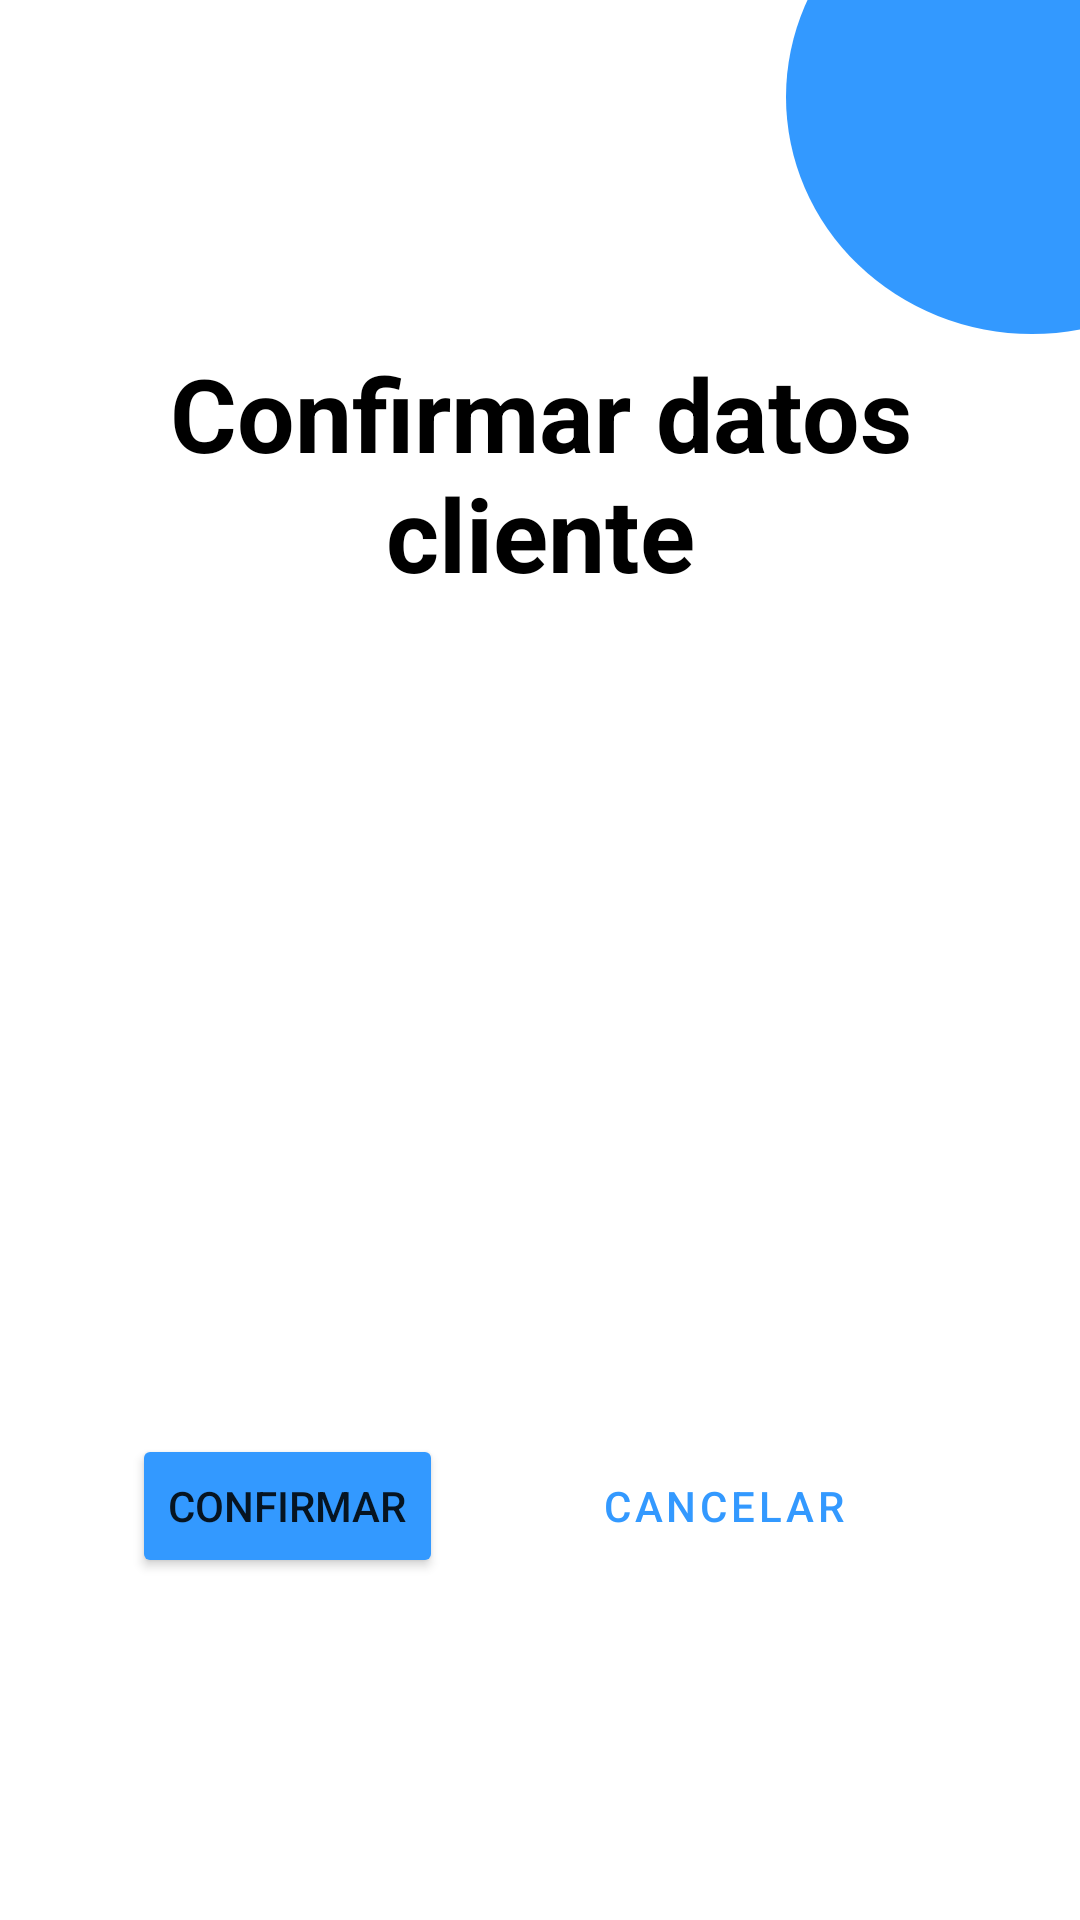

This screen was rendered from an Android layout file. Write that file and the resources it references.
<!-- AndroidManifest.xml: application theme Theme.MvpLoginAgenda -->
<!-- res/layout/activity_corresponsal_confirm_new_client.xml -->
<?xml version="1.0" encoding="utf-8"?>
<LinearLayout xmlns:android="http://schemas.android.com/apk/res/android"
    xmlns:app="http://schemas.android.com/apk/res-auto"
    xmlns:tools="http://schemas.android.com/tools"
    android:layout_width="match_parent"
    android:layout_height="match_parent"
    tools:context=".Corresponsal_confirm_New_Client"
    android:orientation="vertical">

    <androidx.constraintlayout.widget.ConstraintLayout
        android:layout_width="match_parent"
        android:layout_height="115dp">

        <LinearLayout
            android:layout_width="164dp"
            android:layout_height="158dp"
            android:layout_marginStart="262dp"
            android:layout_marginBottom="4dp"
            android:background="@drawable/circulo"
            android:backgroundTint="#39F"
            android:orientation="horizontal"
            app:layout_constraintBottom_toBottomOf="parent"
            app:layout_constraintStart_toStartOf="parent">

        </LinearLayout>

    </androidx.constraintlayout.widget.ConstraintLayout>

    <LinearLayout
        android:layout_width="match_parent"
        android:layout_height="283dp"
        android:layout_marginHorizontal="20dp"
        android:orientation="vertical">

        <TextView
            android:id="@+id/textView7"
            android:layout_width="match_parent"
            android:layout_height="wrap_content"
            android:layout_marginBottom="40dp"
            android:text="@string/txtConfirmTitleData"
            android:textAlignment="center"
            android:textColor="#000000"
            android:textSize="34sp"
            android:textStyle="bold" />

        <LinearLayout
            android:layout_width="match_parent"
            android:layout_height="159dp"
            android:layout_marginHorizontal="40dp"
            android:orientation="vertical">

            <TextView
                android:id="@+id/txtDataClientName"
                android:layout_width="match_parent"
                android:layout_height="wrap_content"
                android:textColor="#000000"
                android:textSize="34sp"
                android:textStyle="bold" />

            <TextView
                android:id="@+id/txtDataClientCc"
                android:layout_width="match_parent"
                android:layout_height="wrap_content"
                android:textColor="#000000"
                android:textSize="34sp"
                android:textStyle="bold" />

            <TextView
                android:id="@+id/txtDataBalanceClient"
                android:layout_width="match_parent"
                android:layout_height="wrap_content"
                android:textColor="#000000"
                android:textSize="34sp"
                android:textStyle="bold" />

        </LinearLayout>
    </LinearLayout>

    <androidx.constraintlayout.widget.ConstraintLayout
        android:layout_width="match_parent"
        android:layout_height="wrap_content"
        android:layout_marginTop="80dp">

        <Button
            android:id="@+id/btnConfirmDataClient"
            android:layout_width="wrap_content"
            android:layout_height="wrap_content"
            android:layout_marginStart="44dp"
            android:backgroundTint="#39F"
            android:text="@string/btnConfirmDataClient"
            app:layout_constraintBottom_toBottomOf="parent"
            app:layout_constraintStart_toStartOf="parent"
            app:layout_constraintTop_toTopOf="parent"
            app:layout_constraintVertical_bias="0.0" />

        <Button
            android:id="@+id/btnCancelDataClient"
            style="?attr/materialButtonOutlinedStyle"
            android:layout_width="wrap_content"
            android:layout_height="wrap_content"
            android:text="@string/btnCancelDataClient"
            android:textColor="#39F"
            app:layout_constraintBottom_toBottomOf="parent"
            app:layout_constraintEnd_toEndOf="parent"
            app:layout_constraintHorizontal_bias="0.369"
            app:layout_constraintStart_toEndOf="@+id/btnConfirmDataClient"
            app:layout_constraintTop_toTopOf="parent"
            app:layout_constraintVertical_bias="0.0"
            app:strokeColor="#39F" />
    </androidx.constraintlayout.widget.ConstraintLayout>
</LinearLayout>
<!-- resources referenced by this layout -->
<resources>
  <!-- drawable circulo (drawable) -->
  <?xml version="1.0" encoding="utf-8"?>
  <shape xmlns:android="http://schemas.android.com/apk/res/android"
      android:shape="oval">
      <corners
          android:radius="35dp"
          />
      <solid
              android:color="@color/white"
          />
  </shape>
  <string name="btnCancelDataClient">Cancelar</string>
  <string name="btnConfirmDataClient">Confirmar</string>
  <string name="txtConfirmTitleData">Confirmar datos cliente</string>
  <style name="Theme.MvpLoginAgenda" parent="Theme.MaterialComponents.DayNight.NoActionBar">
          
          <item name="colorPrimary">@color/purple_500</item>
          <item name="colorPrimaryVariant">@color/purple_700</item>
          <item name="colorOnPrimary">@color/white</item>
          
          <item name="colorSecondary">@color/teal_200</item>
          <item name="colorSecondaryVariant">@color/teal_700</item>
          <item name="colorOnSecondary">@color/black</item>
          
          <item name="android:statusBarColor" tools:targetApi="l">?attr/colorPrimaryVariant</item>
          
      </style>
  <color name="white">#FFFFFFFF</color>
  <color name="purple_500">#FF6200EE</color>
  <color name="purple_700">#FF3700B3</color>
  <color name="teal_200">#FF03DAC5</color>
  <color name="teal_700">#FF018786</color>
  <color name="black">#FF000000</color>
</resources>
